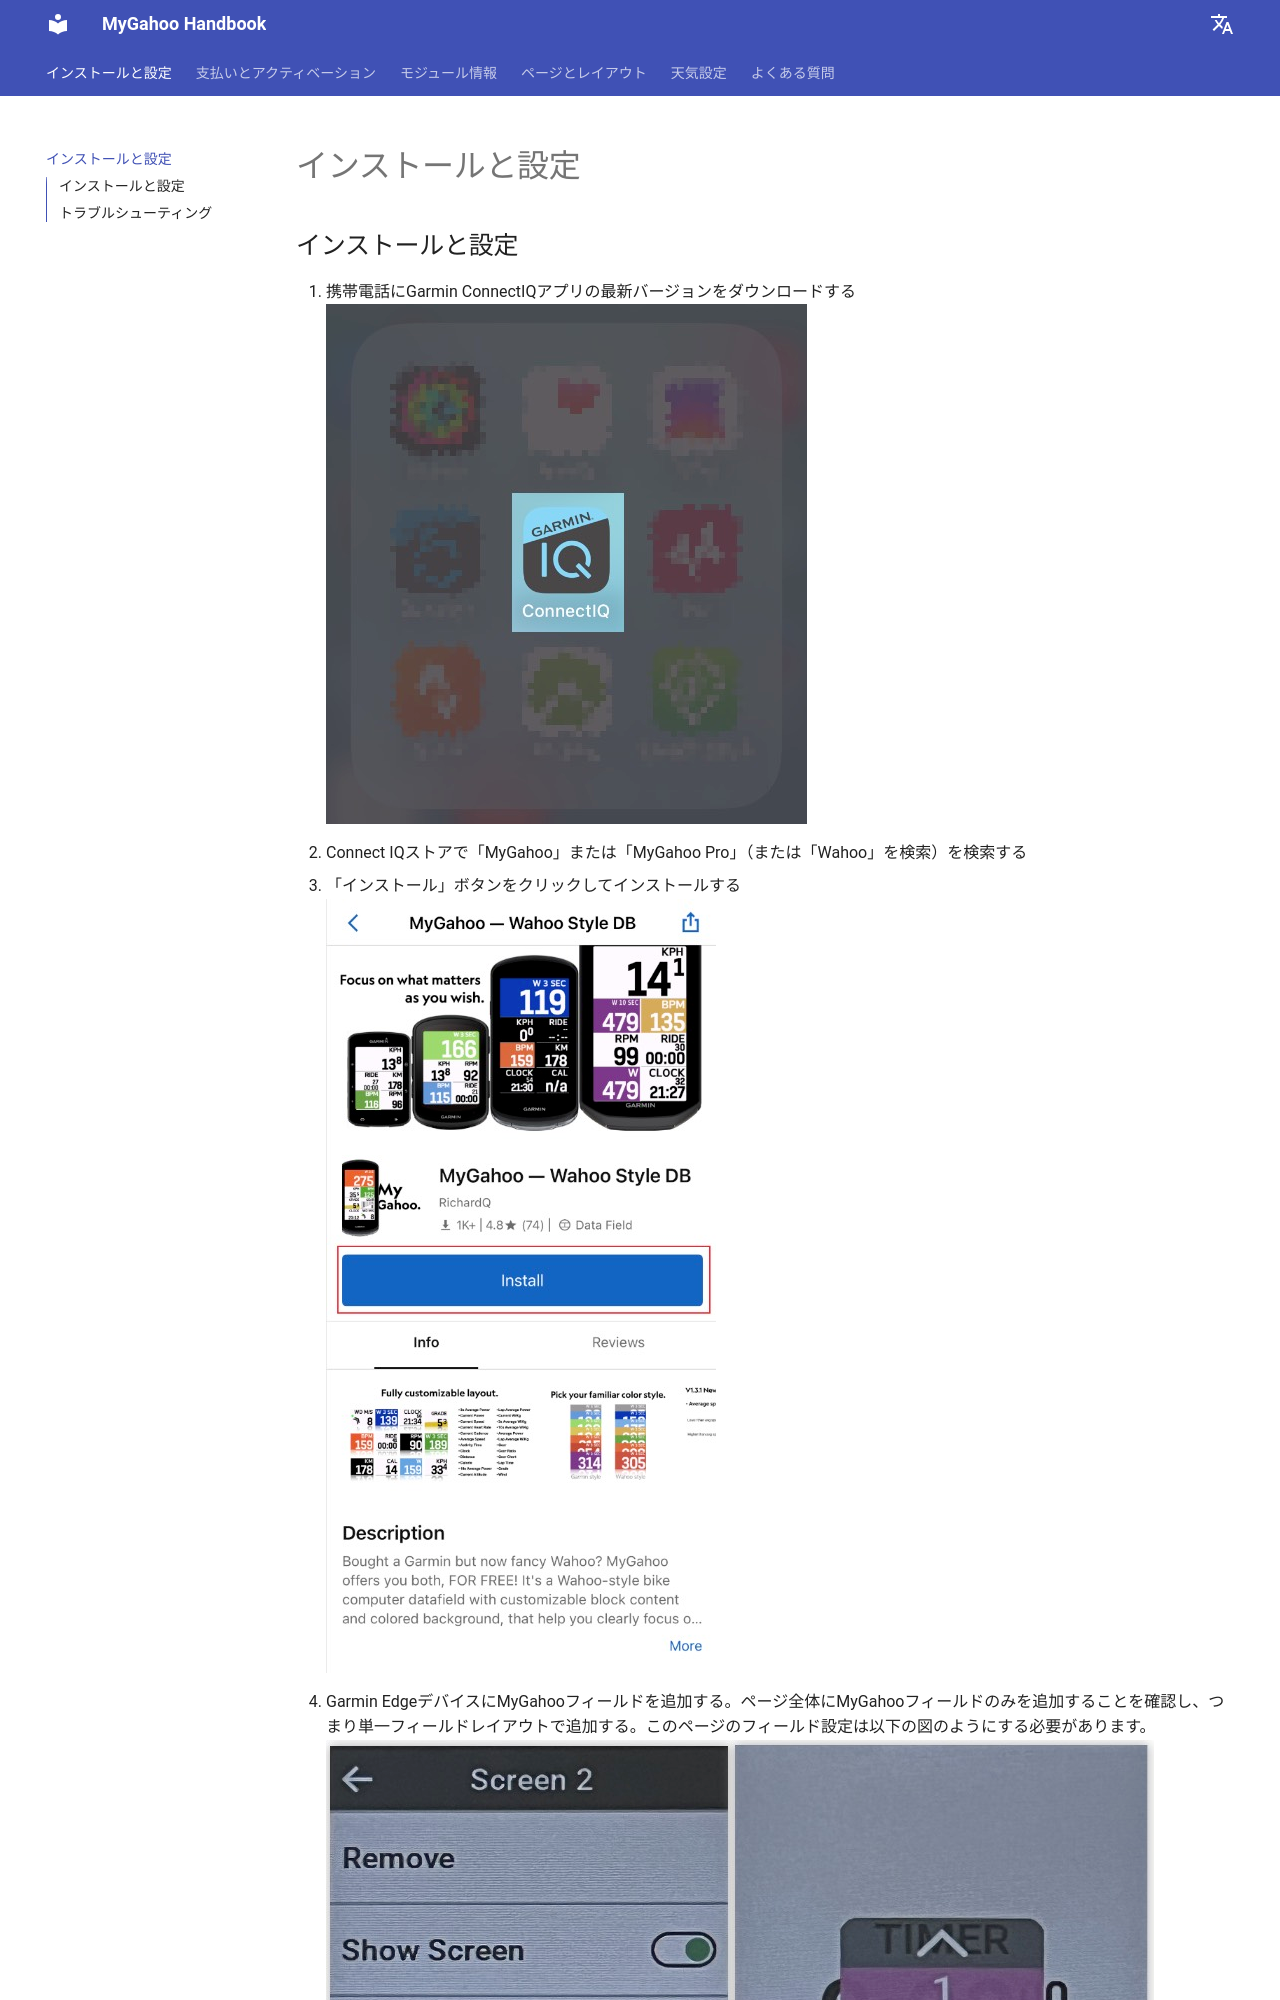

repository: MyGahoo/documents · page: ja/installation/index.html · generator: mkdocs

# インストールと設定

## インストールと設定
1. 携帯電話にGarmin ConnectIQアプリの最新バージョンをダウンロードする
<br>
![Garmin ConnectIQ app 01](images/inst_01.jpg)
<br>
2. Connect IQストアで「MyGahoo」または「MyGahoo Pro」（または「Wahoo」を検索）を検索する
3. 「インストール」ボタンをクリックしてインストールする
<br>
![Garmin ConnectIQ app 02](images/inst_02.jpg)
<br>
4. Garmin EdgeデバイスにMyGahooフィールドを追加する。ページ全体にMyGahooフィールドのみを追加することを確認し、つまり単一フィールドレイアウトで追加する。このページのフィールド設定は以下の図のようにする必要があります。
<br>
![Edge setting](images/one_field.jpg)
<br>
5. Connect IQストアのMyGahooページに戻り、「設定」ボタンをクリックして設定画面に入る
<br>
